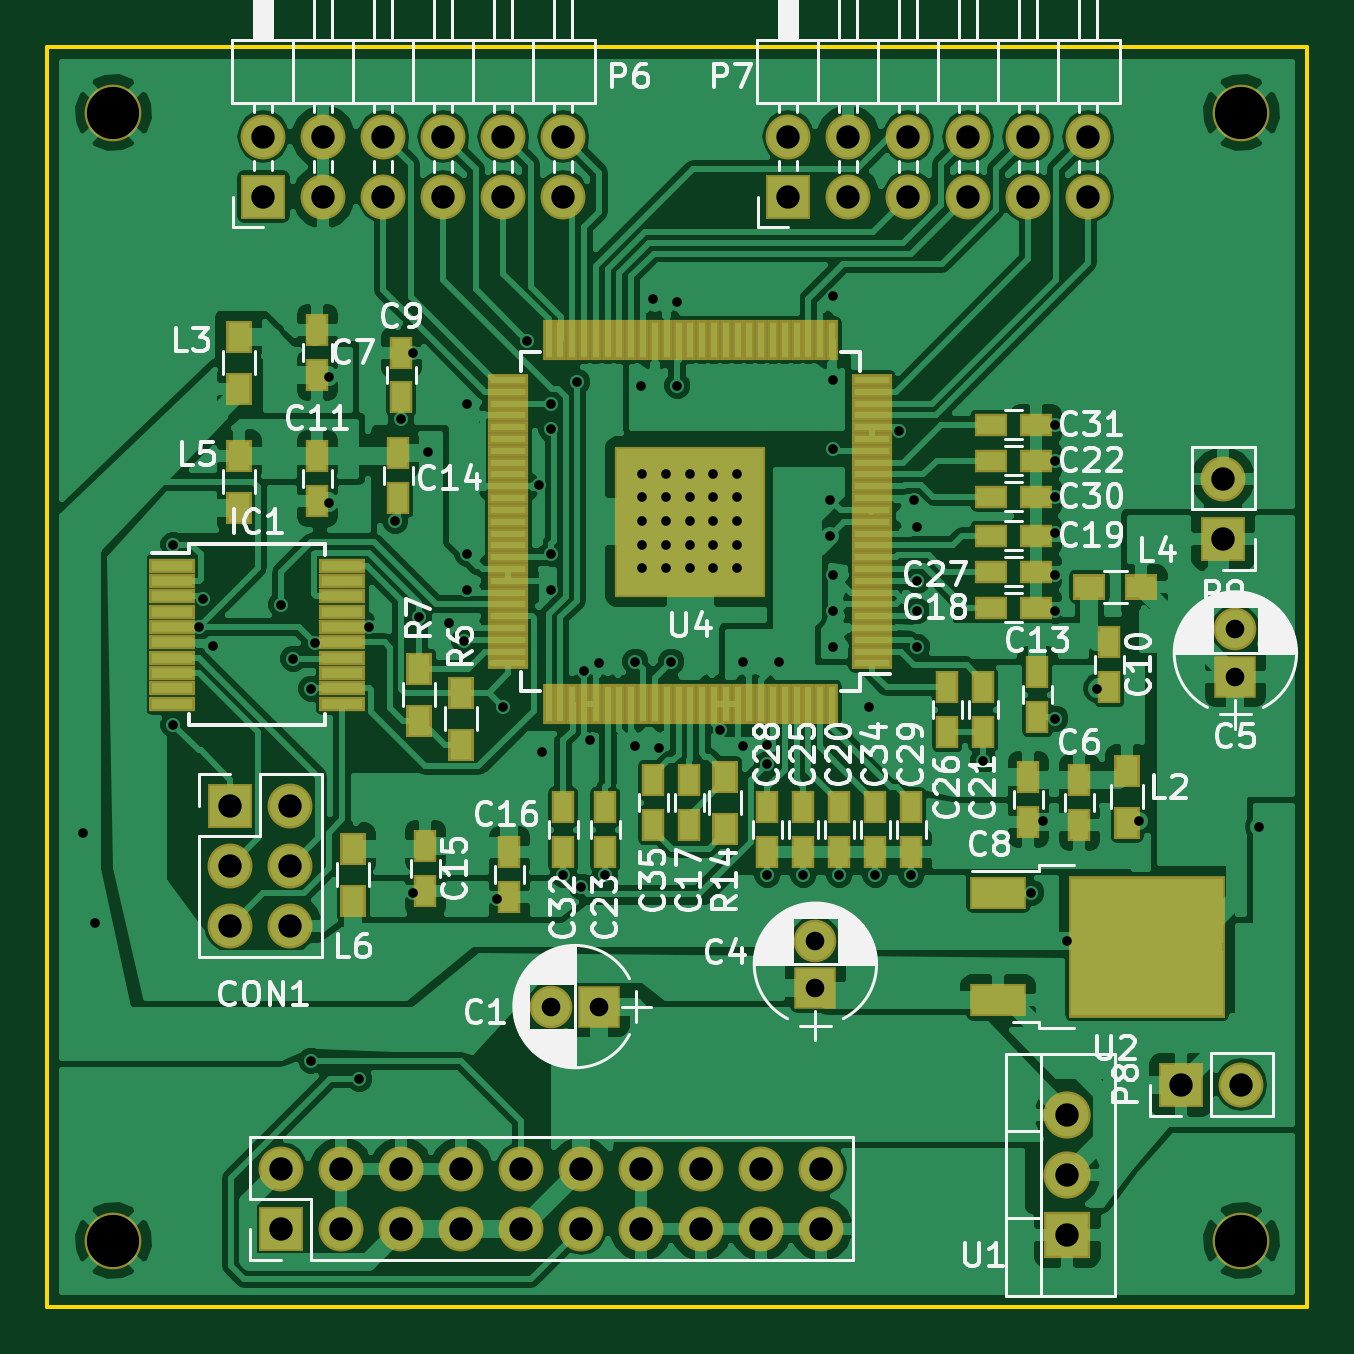
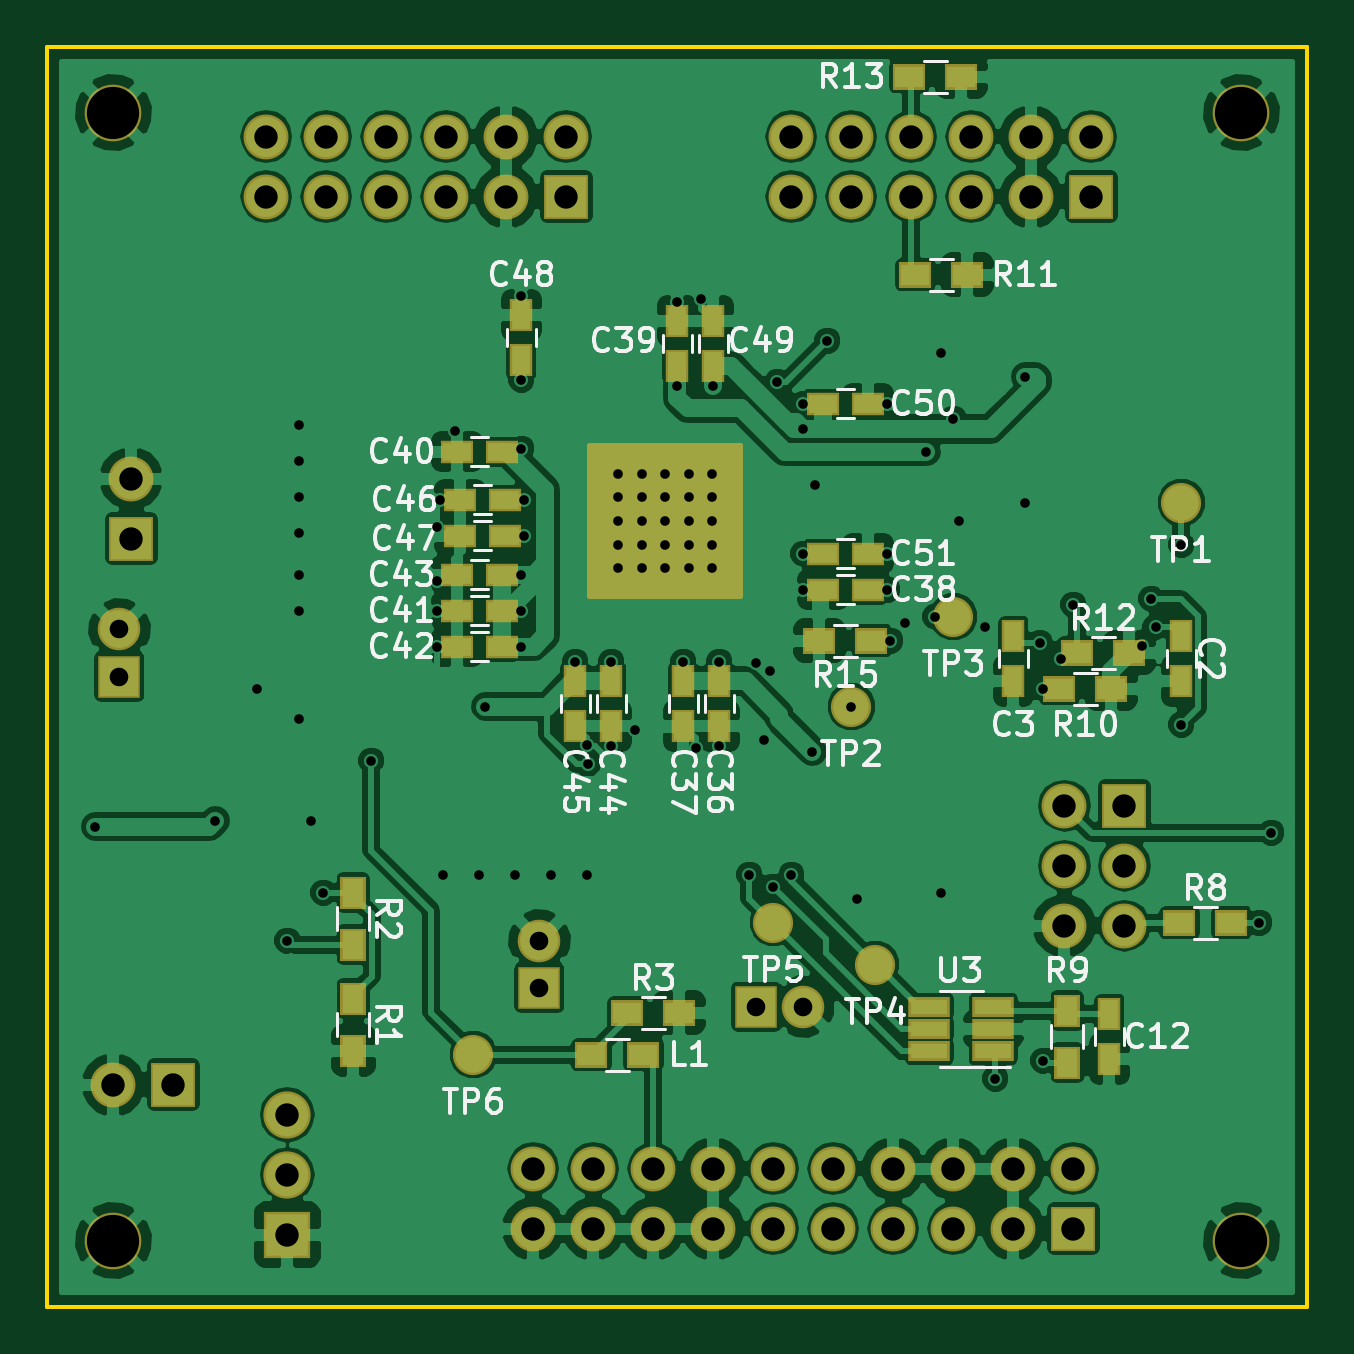
Circuit board: 9 layer files. Board 53.3 x 53.3 mm.
- bottom_copper: VideoBoard-B.Cu.gbr (180023 bytes)
- bottom_mask: VideoBoard-B.Mask.gbr (4746 bytes)
- bottom_silk: VideoBoard-B.SilkS.gbr (35699 bytes)
- outline: VideoBoard-Edge.Cuts.gbr (511 bytes)
- top_copper: VideoBoard-F.Cu.gbr (214325 bytes)
- top_mask: VideoBoard-F.Mask.gbr (7715 bytes)
- top_silk: VideoBoard-F.SilkS.gbr (71994 bytes)
- drill: VideoBoard-NPTH.drl (207 bytes)
- drill: VideoBoard.drl (2646 bytes)

=== bottom_copper: VideoBoard-B.Cu.gbr (180023 bytes, source omitted) ===
=== bottom_mask: VideoBoard-B.Mask.gbr ===
G04 #@! TF.FileFunction,Soldermask,Bot*
%FSLAX46Y46*%
G04 Gerber Fmt 4.6, Leading zero omitted, Abs format (unit mm)*
G04 Created by KiCad (PCBNEW 4.0.5) date 09/19/17 16:04:32*
%MOMM*%
%LPD*%
G01*
G04 APERTURE LIST*
%ADD10C,0.100000*%
%ADD11R,1.900000X1.900000*%
%ADD12O,1.900000X1.900000*%
%ADD13R,1.400000X0.950000*%
%ADD14C,1.700000*%
%ADD15R,1.400000X1.100000*%
%ADD16R,1.800000X1.800000*%
%ADD17C,1.800000*%
%ADD18R,2.000000X2.000000*%
%ADD19O,2.000000X2.000000*%
%ADD20R,0.950000X1.400000*%
%ADD21R,1.100000X1.400000*%
%ADD22R,1.760000X0.850000*%
%ADD23C,2.400000*%
%ADD24C,0.254000*%
G04 APERTURE END LIST*
D10*
D11*
X86360000Y-58420000D03*
D12*
X86360000Y-55880000D03*
X88900000Y-58420000D03*
X88900000Y-55880000D03*
X91440000Y-58420000D03*
X91440000Y-55880000D03*
X93980000Y-58420000D03*
X93980000Y-55880000D03*
X96520000Y-58420000D03*
X96520000Y-55880000D03*
X99060000Y-58420000D03*
X99060000Y-55880000D03*
D13*
X97724000Y-67183000D03*
X95824000Y-67183000D03*
D14*
X92202000Y-76200000D03*
D15*
X95674000Y-77216000D03*
X97874000Y-77216000D03*
X94064000Y-53340000D03*
X91864000Y-53340000D03*
D11*
X87122000Y-102108000D03*
D12*
X87122000Y-99568000D03*
X89662000Y-102108000D03*
X89662000Y-99568000D03*
X92202000Y-102108000D03*
X92202000Y-99568000D03*
X94742000Y-102108000D03*
X94742000Y-99568000D03*
X97282000Y-102108000D03*
X97282000Y-99568000D03*
X99822000Y-102108000D03*
X99822000Y-99568000D03*
X102362000Y-102108000D03*
X102362000Y-99568000D03*
X104902000Y-102108000D03*
X104902000Y-99568000D03*
X107442000Y-102108000D03*
X107442000Y-99568000D03*
X109982000Y-102108000D03*
X109982000Y-99568000D03*
D15*
X105326000Y-94742000D03*
X107526000Y-94742000D03*
D16*
X100552000Y-92710000D03*
D17*
X98552000Y-92710000D03*
D18*
X120396000Y-102362000D03*
D19*
X120396000Y-99822000D03*
X120396000Y-97282000D03*
D13*
X111191000Y-71247000D03*
X113091000Y-71247000D03*
X111191000Y-72771000D03*
X113091000Y-72771000D03*
D20*
X82550000Y-77028000D03*
X82550000Y-78928000D03*
X89662000Y-77028000D03*
X89662000Y-78928000D03*
D16*
X109728000Y-91916000D03*
D17*
X109728000Y-89916000D03*
D16*
X127508000Y-78740000D03*
D17*
X127508000Y-76740000D03*
D20*
X85598000Y-93030000D03*
X85598000Y-94930000D03*
X102108000Y-78933000D03*
X102108000Y-80833000D03*
X103632000Y-78933000D03*
X103632000Y-80833000D03*
D13*
X95824000Y-75057000D03*
X97724000Y-75057000D03*
D20*
X103886000Y-65593000D03*
X103886000Y-63693000D03*
D13*
X111318000Y-69215000D03*
X113218000Y-69215000D03*
X111318000Y-75946000D03*
X113218000Y-75946000D03*
X111318000Y-77470000D03*
X113218000Y-77470000D03*
X111318000Y-74422000D03*
X113218000Y-74422000D03*
D20*
X106680000Y-78933000D03*
X106680000Y-80833000D03*
X108204000Y-78933000D03*
X108204000Y-80833000D03*
X110490000Y-65339000D03*
X110490000Y-63439000D03*
X102362000Y-65593000D03*
X102362000Y-63693000D03*
D13*
X97724000Y-73533000D03*
X95824000Y-73533000D03*
D11*
X84963000Y-84201000D03*
D12*
X87503000Y-84201000D03*
X84963000Y-86741000D03*
X87503000Y-86741000D03*
X84963000Y-89281000D03*
X87503000Y-89281000D03*
D11*
X108585000Y-58420000D03*
D12*
X108585000Y-55880000D03*
X111125000Y-58420000D03*
X111125000Y-55880000D03*
X113665000Y-58420000D03*
X113665000Y-55880000D03*
X116205000Y-58420000D03*
X116205000Y-55880000D03*
X118745000Y-58420000D03*
X118745000Y-55880000D03*
X121285000Y-58420000D03*
X121285000Y-55880000D03*
D21*
X117602000Y-92372000D03*
X117602000Y-94572000D03*
X117602000Y-87884000D03*
X117602000Y-90084000D03*
D15*
X106002000Y-92964000D03*
X103802000Y-92964000D03*
X82634000Y-89154000D03*
X80434000Y-89154000D03*
D21*
X87376000Y-92880000D03*
X87376000Y-95080000D03*
D15*
X87714000Y-79248000D03*
X85514000Y-79248000D03*
X93810000Y-61722000D03*
X91610000Y-61722000D03*
X86952000Y-77724000D03*
X84752000Y-77724000D03*
D22*
X90518000Y-94610000D03*
X90518000Y-93660000D03*
X90518000Y-92710000D03*
X93218000Y-92710000D03*
X93218000Y-94610000D03*
X93218000Y-93660000D03*
D14*
X82550000Y-71374000D03*
X96520000Y-80010000D03*
X95504000Y-90932000D03*
X99822000Y-89154000D03*
X112522000Y-94742000D03*
D11*
X125222000Y-96012000D03*
D12*
X127762000Y-96012000D03*
D11*
X127000000Y-72898000D03*
D12*
X127000000Y-70358000D03*
D23*
X80010000Y-102616000D03*
X127762000Y-102616000D03*
X127762000Y-54864000D03*
X80010000Y-54864000D03*
D24*
G36*
X107569000Y-75311000D02*
X101219000Y-75311000D01*
X101219000Y-68961000D01*
X107569000Y-68961000D01*
X107569000Y-75311000D01*
X107569000Y-75311000D01*
G37*
X107569000Y-75311000D02*
X101219000Y-75311000D01*
X101219000Y-68961000D01*
X107569000Y-68961000D01*
X107569000Y-75311000D01*
M02*

=== bottom_silk: VideoBoard-B.SilkS.gbr (35699 bytes, source omitted) ===
=== outline: VideoBoard-Edge.Cuts.gbr ===
G04 #@! TF.FileFunction,Profile,NP*
%FSLAX46Y46*%
G04 Gerber Fmt 4.6, Leading zero omitted, Abs format (unit mm)*
G04 Created by KiCad (PCBNEW 4.0.5) date 09/19/17 16:04:32*
%MOMM*%
%LPD*%
G01*
G04 APERTURE LIST*
%ADD10C,0.100000*%
%ADD11C,0.150000*%
G04 APERTURE END LIST*
D10*
D11*
X77216000Y-105410000D02*
X77216000Y-52070000D01*
X130556000Y-105410000D02*
X77216000Y-105410000D01*
X130556000Y-52070000D02*
X130556000Y-105410000D01*
X77216000Y-52070000D02*
X130556000Y-52070000D01*
M02*

=== top_copper: VideoBoard-F.Cu.gbr (214325 bytes, source omitted) ===
=== top_mask: VideoBoard-F.Mask.gbr (7715 bytes, source omitted) ===
=== top_silk: VideoBoard-F.SilkS.gbr (71994 bytes, source omitted) ===
=== drill: VideoBoard-NPTH.drl ===
M48
;DRILL file {KiCad 4.0.5} date 09/19/17 16:04:35
;FORMAT={-:-/ absolute / inch / decimal}
FMAT,2
INCH,TZ
T1C0.087
%
G90
G05
M72
T1
X3.15Y-2.16
X3.15Y-4.04
X5.03Y-2.16
X5.03Y-4.04
T0
M30

=== drill: VideoBoard.drl ===
M48
;DRILL file {KiCad 4.0.5} date 09/19/17 16:04:35
;FORMAT={-:-/ absolute / inch / decimal}
FMAT,2
INCH,TZ
T1C0.016
T2C0.031
T3C0.039
%
G90
G05
M72
T1
X3.1Y-3.36
X3.12Y-3.51
X3.25Y-2.88
X3.25Y-3.18
X3.2931Y-3.0172
X3.3Y-2.97
X3.3159Y-3.0483
X3.43Y-2.98
X3.45Y-3.07
X3.48Y-3.12
X3.48Y-3.74
X3.4853Y-3.0439
X3.51Y-2.6
X3.51Y-2.81
X3.56Y-3.77
X3.5766Y-3.0172
X3.62Y-2.84
X3.63Y-2.67
X3.65Y-2.56
X3.65Y-3.46
X3.66Y-3.
X3.675Y-2.725
X3.71Y-3.01
X3.735Y-3.04
X3.74Y-2.645
X3.74Y-2.895
X3.74Y-2.955
X3.79Y-3.47
X3.8Y-3.15
X3.84Y-2.54
X3.86Y-2.78
X3.865Y-3.225
X3.88Y-2.645
X3.88Y-2.6876
X3.88Y-2.895
X3.88Y-2.955
X3.9Y-3.43
X3.9232Y-2.6085
X3.93Y-3.45
X3.935Y-3.09
X3.945Y-3.205
X3.9587Y-3.0777
X3.97Y-3.43
X4.02Y-3.075
X4.02Y-3.215
X4.03Y-2.615
X4.0316Y-2.7619
X4.0316Y-2.8012
X4.0316Y-2.8406
X4.0316Y-2.88
X4.0316Y-2.9193
X4.05Y-2.47
X4.0597Y-3.2196
X4.0709Y-2.7619
X4.0709Y-2.8012
X4.0709Y-2.8406
X4.0709Y-2.88
X4.0709Y-2.9193
X4.08Y-3.075
X4.09Y-2.475
X4.09Y-2.615
X4.1103Y-2.7619
X4.1103Y-2.8012
X4.1103Y-2.8406
X4.1103Y-2.88
X4.1103Y-2.9193
X4.1497Y-2.7619
X4.1497Y-2.8012
X4.1497Y-2.8406
X4.1497Y-2.88
X4.1497Y-2.9193
X4.1608Y-3.1892
X4.1891Y-2.7619
X4.1891Y-2.8012
X4.1891Y-2.8406
X4.1891Y-2.88
X4.1891Y-2.9193
X4.2Y-3.075
X4.2Y-3.215
X4.2389Y-3.246
X4.24Y-3.43
X4.24Y-3.2145
X4.26Y-3.075
X4.3Y-3.43
X4.345Y-2.805
X4.345Y-2.865
X4.35Y-2.465
X4.35Y-2.605
X4.35Y-2.72
X4.35Y-2.93
X4.35Y-2.99
X4.35Y-3.05
X4.36Y-3.43
X4.41Y-3.15
X4.42Y-3.43
X4.46Y-2.69
X4.48Y-3.43
X4.485Y-2.805
X4.49Y-2.85
X4.49Y-2.94
X4.49Y-2.99
X4.49Y-3.05
X4.6Y-3.24
X4.68Y-3.46
X4.7Y-3.34
X4.72Y-2.68
X4.72Y-2.74
X4.72Y-2.8
X4.72Y-2.86
X4.72Y-2.93
X4.72Y-2.99
X4.72Y-3.17
X4.74Y-3.54
X4.79Y-3.12
X4.86Y-3.34
X5.06Y-3.35
T2
X3.88Y-3.65
X3.9587Y-3.65
X4.32Y-3.54
X4.32Y-3.6187
X5.02Y-3.0213
X5.02Y-3.1
T3
X3.345Y-3.315
X3.345Y-3.415
X3.345Y-3.515
X3.4Y-2.2
X3.4Y-2.3
X3.43Y-3.92
X3.43Y-4.02
X3.445Y-3.315
X3.445Y-3.415
X3.445Y-3.515
X3.5Y-2.2
X3.5Y-2.3
X3.53Y-3.92
X3.53Y-4.02
X3.6Y-2.2
X3.6Y-2.3
X3.63Y-3.92
X3.63Y-4.02
X3.7Y-2.2
X3.7Y-2.3
X3.73Y-3.92
X3.73Y-4.02
X3.8Y-2.2
X3.8Y-2.3
X3.83Y-3.92
X3.83Y-4.02
X3.9Y-2.2
X3.9Y-2.3
X3.93Y-3.92
X3.93Y-4.02
X4.03Y-3.92
X4.03Y-4.02
X4.13Y-3.92
X4.13Y-4.02
X4.23Y-3.92
X4.23Y-4.02
X4.275Y-2.2
X4.275Y-2.3
X4.33Y-3.92
X4.33Y-4.02
X4.375Y-2.2
X4.375Y-2.3
X4.475Y-2.2
X4.475Y-2.3
X4.575Y-2.2
X4.575Y-2.3
X4.675Y-2.2
X4.675Y-2.3
X4.74Y-3.83
X4.74Y-3.93
X4.74Y-4.03
X4.775Y-2.2
X4.775Y-2.3
X4.93Y-3.78
X5.Y-2.77
X5.Y-2.87
X5.03Y-3.78
T0
M30

